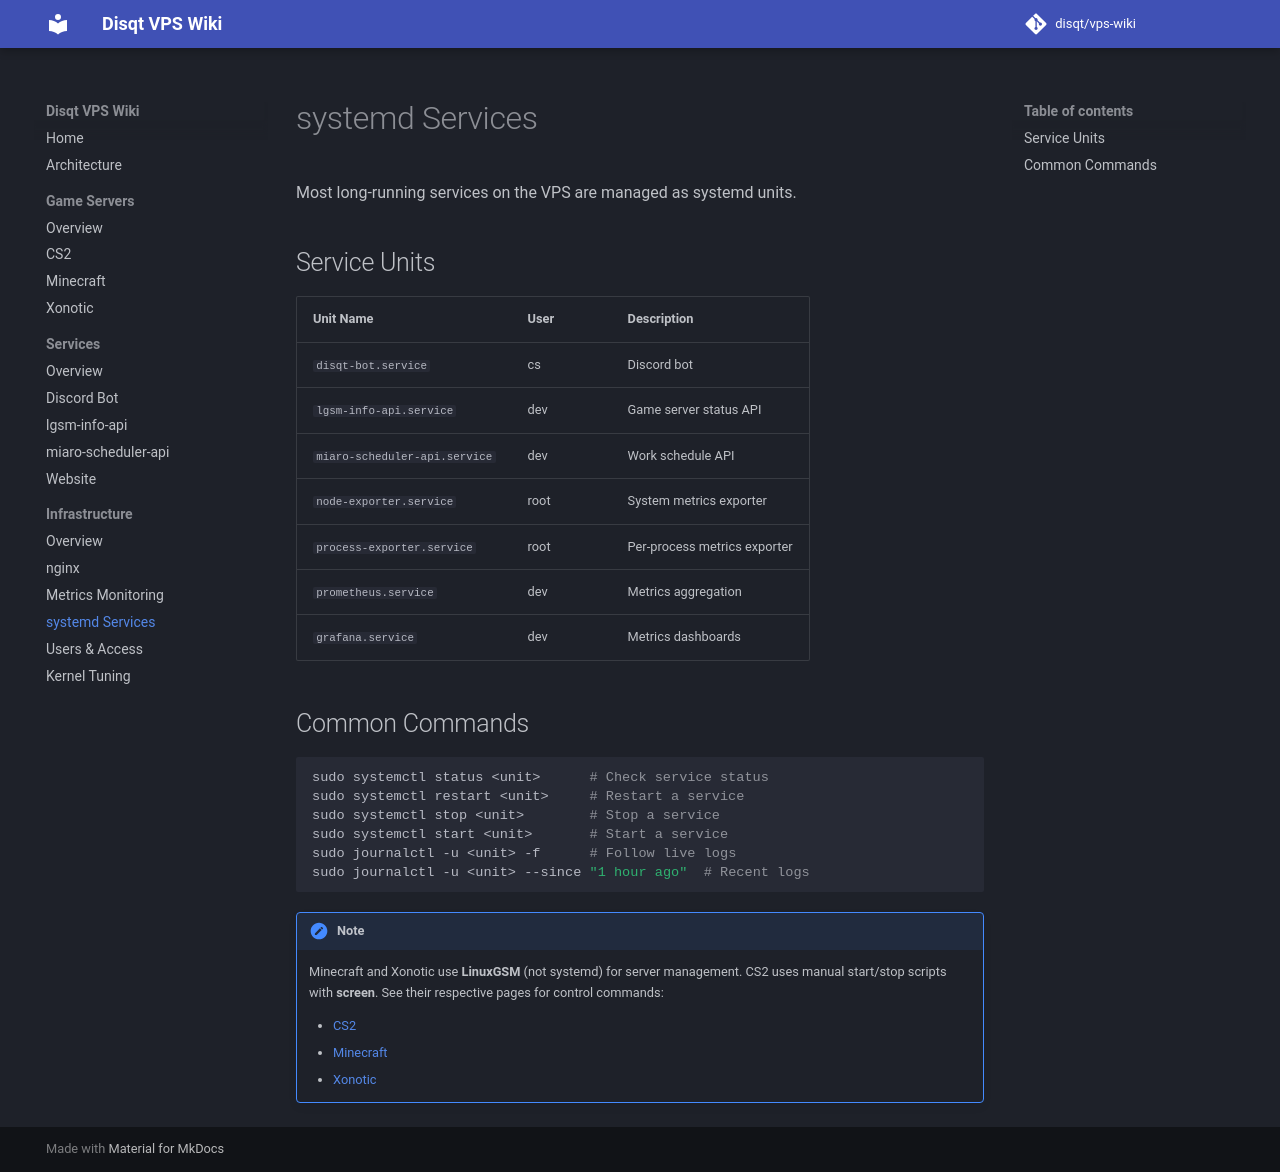

repository: disqt/vps-wiki · page: infrastructure/systemd/index.html · generator: mkdocs

# systemd Services

Most long-running services on the VPS are managed as systemd units.

## Service Units

| Unit Name | User | Description |
|-----------|------|-------------|
| `disqt-bot.service` | cs | Discord bot |
| `lgsm-info-api.service` | dev | Game server status API |
| `miaro-scheduler-api.service` | dev | Work schedule API |
| `node-exporter.service` | root | System metrics exporter |
| `process-exporter.service` | root | Per-process metrics exporter |
| `prometheus.service` | dev | Metrics aggregation |
| `grafana.service` | dev | Metrics dashboards |

## Common Commands

```bash
sudo systemctl status <unit>      # Check service status
sudo systemctl restart <unit>     # Restart a service
sudo systemctl stop <unit>        # Stop a service
sudo systemctl start <unit>       # Start a service
sudo journalctl -u <unit> -f      # Follow live logs
sudo journalctl -u <unit> --since "1 hour ago"  # Recent logs
```

!!! note
    Minecraft and Xonotic use **LinuxGSM** (not systemd) for server management. CS2 uses manual start/stop scripts with **screen**. See their respective pages for control commands:

    - [CS2](../game-servers/cs2.md)
    - [Minecraft](../game-servers/minecraft.md)
    - [Xonotic](../game-servers/xonotic.md)
